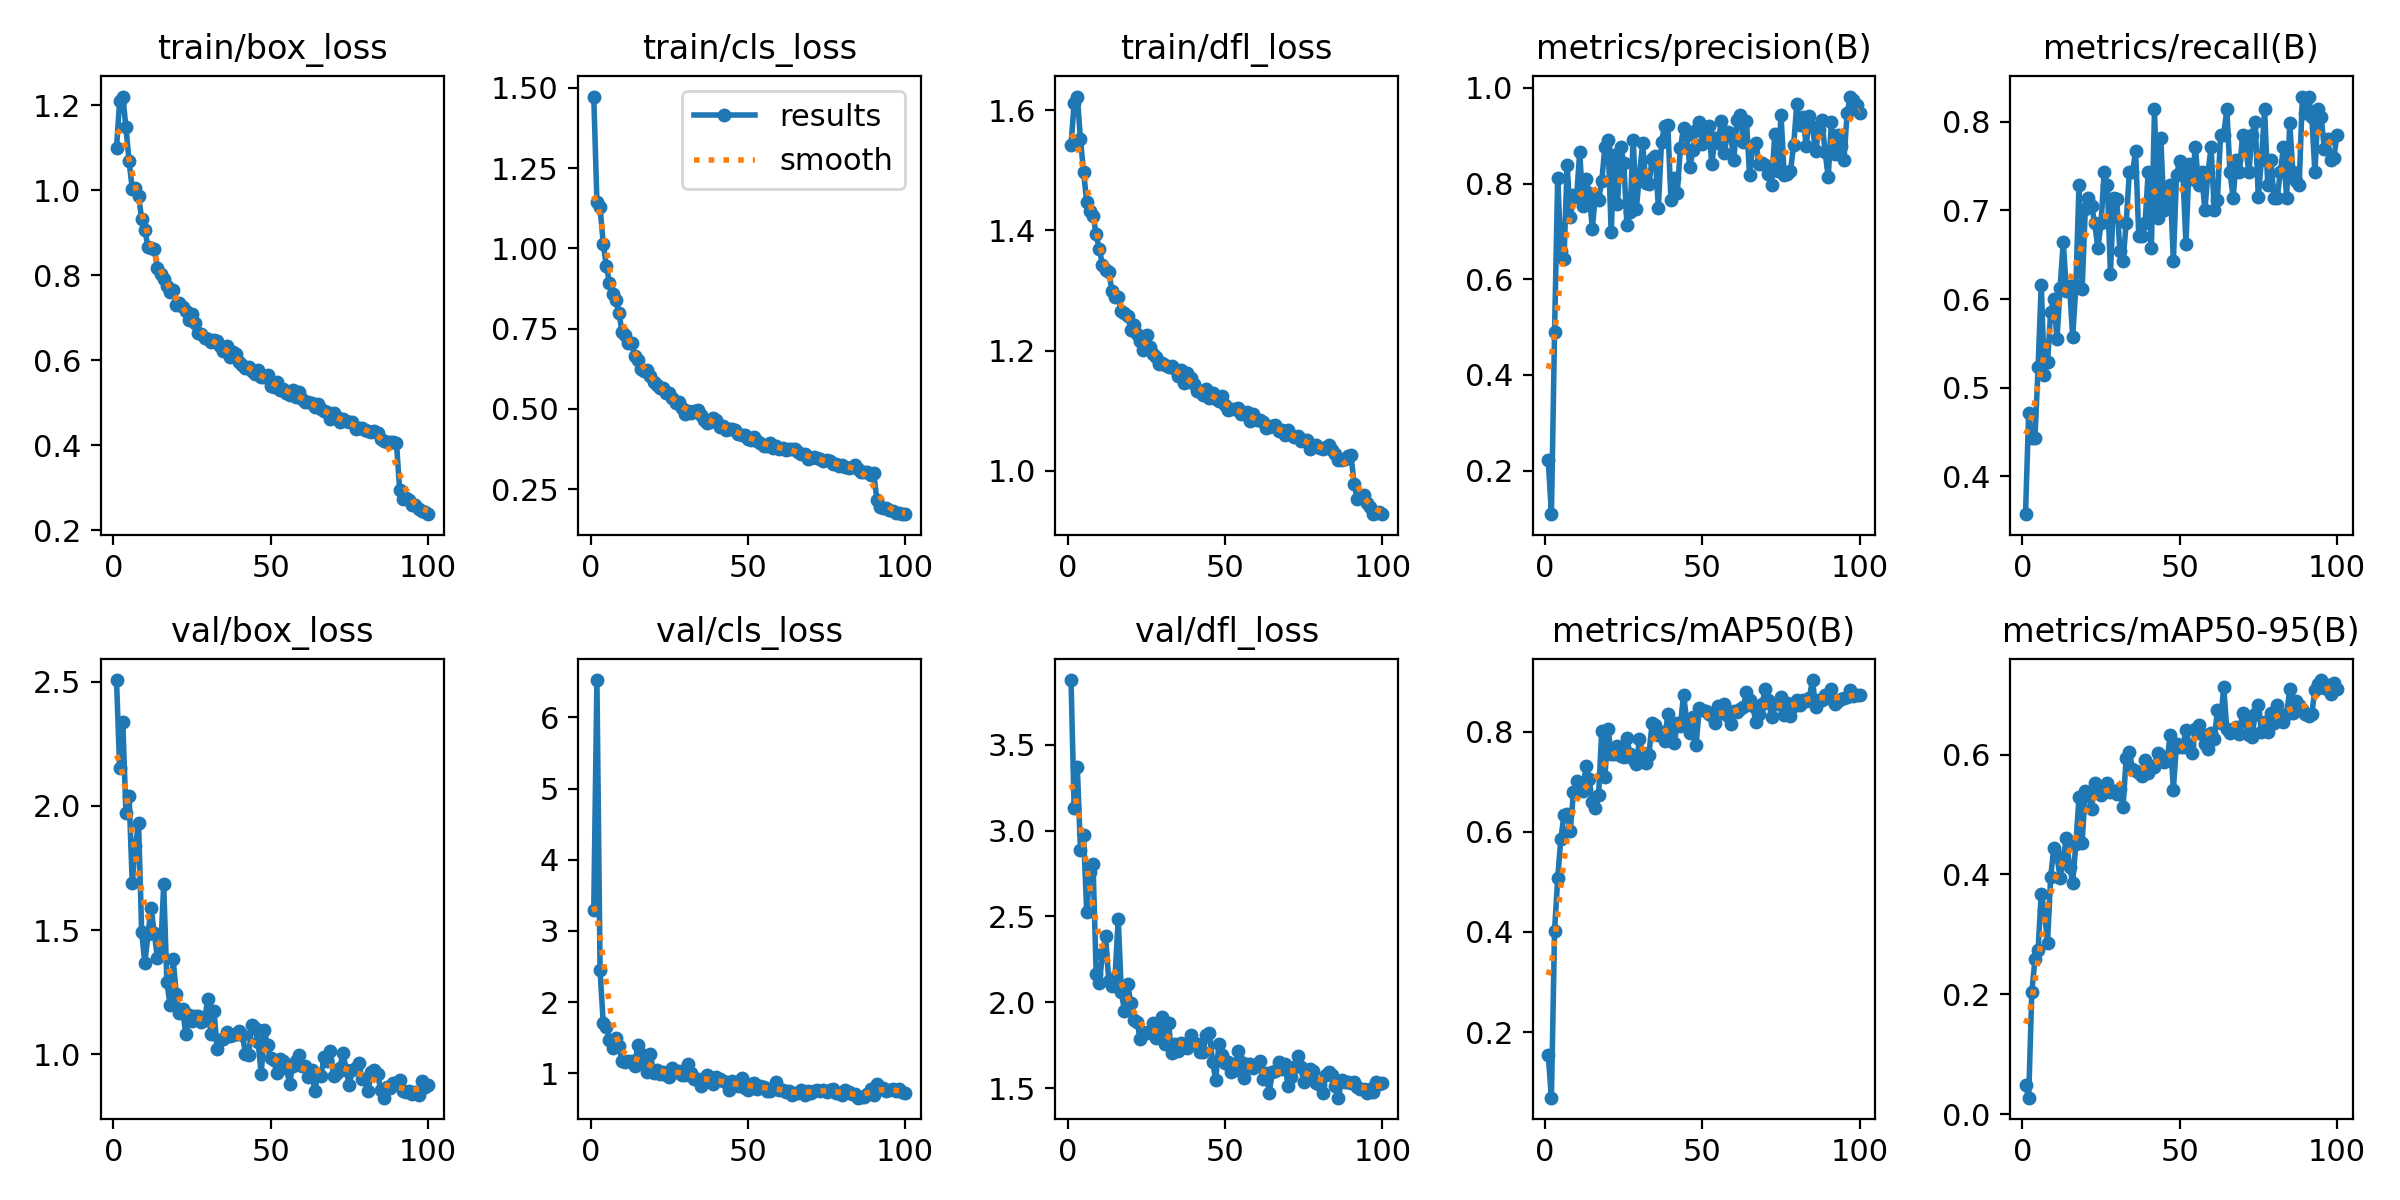

Data behind this chart, as committed beside it:
epoch, time, train/box_loss, train/cls_loss, train/dfl_loss, metrics/precision(B), metrics/recall(B), metrics/mAP50(B), metrics/mAP50-95(B), val/box_loss, val/cls_loss, val/dfl_loss, lr/pg0, lr/pg1, lr/pg2
1, 36.58, 1.1, 1.473, 1.542, 0.2214, 0.3571, 0.1532, 0.04862, 2.507, 3.3, 3.878, 0.0006619, 0.0006619, 0.0006619
2, 71.56, 1.21, 1.146, 1.612, 0.109, 0.4714, 0.06893, 0.02756, 2.152, 6.524, 3.133, 0.001315, 0.001315, 0.001315
3, 106.3, 1.22, 1.128, 1.622, 0.4894, 0.4429, 0.4028, 0.2038, 2.337, 2.449, 3.369, 0.001956, 0.001956, 0.001956
4, 140.9, 1.147, 1.015, 1.552, 0.8128, 0.4429, 0.507, 0.2585, 1.971, 1.713, 2.889, 0.001941, 0.001941, 0.001941
5, 175.6, 1.068, 0.9449, 1.496, 0.6583, 0.5231, 0.5866, 0.2744, 2.042, 1.646, 2.973, 0.001921, 0.001921, 0.001921
6, 210.1, 1.003, 0.8923, 1.447, 0.6425, 0.6163, 0.6331, 0.368, 1.688, 1.468, 2.524, 0.001901, 0.001901, 0.001901
7, 244.6, 1.006, 0.859, 1.432, 0.8397, 0.5143, 0.6354, 0.3385, 1.839, 1.359, 2.759, 0.001881, 0.001881, 0.001881
8, 279.2, 0.9862, 0.8385, 1.425, 0.7294, 0.5286, 0.6024, 0.286, 1.932, 1.496, 2.804, 0.001861, 0.001861, 0.001861
9, 314.6, 0.9326, 0.7985, 1.393, 0.7767, 0.5857, 0.6788, 0.3963, 1.492, 1.383, 2.165, 0.001842, 0.001842, 0.001842
10, 349.2, 0.9068, 0.7394, 1.368, 0.7713, 0.6, 0.7013, 0.4446, 1.366, 1.176, 2.111, 0.001822, 0.001822, 0.001822
11, 383.8, 0.8663, 0.7303, 1.343, 0.8662, 0.555, 0.6968, 0.431, 1.483, 1.154, 2.279, 0.001802, 0.001802, 0.001802
12, 418.5, 0.8651, 0.7056, 1.335, 0.754, 0.6129, 0.6807, 0.3942, 1.588, 1.18, 2.383, 0.001782, 0.001782, 0.001782
13, 452.9, 0.8621, 0.7045, 1.331, 0.8087, 0.6643, 0.731, 0.4282, 1.489, 1.18, 2.125, 0.001762, 0.001762, 0.001762
14, 487.6, 0.8169, 0.6635, 1.3, 0.7804, 0.6091, 0.7062, 0.4606, 1.386, 1.104, 2.092, 0.001743, 0.001743, 0.001743
15, 522.3, 0.8037, 0.6528, 1.29, 0.7057, 0.6143, 0.6598, 0.4131, 1.409, 1.397, 2.144, 0.001723, 0.001723, 0.001723
16, 557, 0.79, 0.6251, 1.289, 0.7772, 0.5571, 0.6471, 0.3864, 1.685, 1.271, 2.488, 0.001703, 0.001703, 0.001703
17, 591.6, 0.7742, 0.6178, 1.266, 0.7667, 0.6143, 0.6733, 0.4513, 1.292, 1.147, 2.06, 0.001683, 0.001683, 0.001683
18, 626.2, 0.76, 0.6205, 1.263, 0.8052, 0.7286, 0.8024, 0.5288, 1.199, 1.015, 1.95, 0.001663, 0.001663, 0.001663
19, 660.8, 0.7654, 0.6014, 1.258, 0.877, 0.6111, 0.7096, 0.4528, 1.385, 1.27, 2.109, 0.001644, 0.001644, 0.001644
20, 695.3, 0.7308, 0.5847, 1.235, 0.8911, 0.7015, 0.8056, 0.5401, 1.242, 1.011, 1.996, 0.001624, 0.001624, 0.001624
21, 730, 0.7357, 0.5756, 1.243, 0.6981, 0.7143, 0.7563, 0.5357, 1.165, 1.04, 1.898, 0.001604, 0.001604, 0.001604
22, 765.1, 0.7246, 0.5638, 1.228, 0.8606, 0.7054, 0.7553, 0.5091, 1.184, 0.9909, 1.887, 0.001584, 0.001584, 0.001584
23, 800.5, 0.7148, 0.5648, 1.216, 0.7569, 0.6857, 0.771, 0.5527, 1.082, 1.017, 1.784, 0.001564, 0.001564, 0.001564
24, 835.1, 0.6947, 0.5481, 1.201, 0.8773, 0.6571, 0.7526, 0.5457, 1.157, 0.9759, 1.825, 0.001545, 0.001545, 0.001545
25, 869.8, 0.7091, 0.5496, 1.226, 0.8433, 0.6857, 0.75, 0.5321, 1.133, 0.949, 1.821, 0.001525, 0.001525, 0.001525
26, 904.4, 0.6881, 0.5335, 1.207, 0.714, 0.7429, 0.7866, 0.5375, 1.152, 1.076, 1.831, 0.001505, 0.001505, 0.001505
27, 938.9, 0.6651, 0.519, 1.194, 0.7412, 0.7286, 0.7551, 0.5532, 1.153, 1.017, 1.878, 0.001485, 0.001485, 0.001485
28, 973.6, 0.662, 0.5204, 1.19, 0.8917, 0.6286, 0.7447, 0.5372, 1.13, 1.039, 1.792, 0.001465, 0.001465, 0.001465
29, 1008, 0.6521, 0.5022, 1.178, 0.7474, 0.7143, 0.735, 0.5392, 1.138, 0.9792, 1.847, 0.001446, 0.001446, 0.001446
30, 1043, 0.6494, 0.4834, 1.18, 0.8194, 0.7131, 0.7847, 0.5341, 1.221, 0.9752, 1.916, 0.001426, 0.001426, 0.001426
31, 1078, 0.6429, 0.4921, 1.176, 0.8841, 0.6537, 0.7573, 0.5427, 1.082, 1.135, 1.76, 0.001406, 0.001406, 0.001406
32, 1112, 0.647, 0.4878, 1.173, 0.8006, 0.6429, 0.7367, 0.512, 1.173, 1.001, 1.876, 0.001386, 0.001386, 0.001386
33, 1147, 0.6445, 0.493, 1.174, 0.7982, 0.6857, 0.7543, 0.5951, 1.022, 0.9214, 1.705, 0.001366, 0.001366, 0.001366
34, 1181, 0.6335, 0.4952, 1.17, 0.8519, 0.7429, 0.8168, 0.6044, 1.058, 0.9267, 1.759, 0.001347, 0.001347, 0.001347
35, 1216, 0.6213, 0.4808, 1.158, 0.8573, 0.7429, 0.814, 0.5755, 1.06, 0.8173, 1.718, 0.001327, 0.001327, 0.001327
36, 1251, 0.6329, 0.4664, 1.168, 0.7489, 0.7669, 0.7928, 0.5722, 1.089, 0.9074, 1.765, 0.001307, 0.001307, 0.001307
37, 1285, 0.607, 0.4553, 1.146, 0.8878, 0.6714, 0.7993, 0.57, 1.074, 0.979, 1.741, 0.001287, 0.001287, 0.001287
38, 1320, 0.6198, 0.4598, 1.163, 0.9214, 0.6714, 0.7814, 0.5644, 1.077, 0.9434, 1.734, 0.001267, 0.001267, 0.001267
39, 1354, 0.6149, 0.4708, 1.154, 0.922, 0.6857, 0.8352, 0.5905, 1.083, 0.8552, 1.808, 0.001248, 0.001248, 0.001248
40, 1389, 0.5969, 0.4651, 1.145, 0.7658, 0.7429, 0.8013, 0.569, 1.094, 0.9484, 1.763, 0.001228, 0.001228, 0.001228
41, 1423, 0.5883, 0.4426, 1.133, 0.8127, 0.6571, 0.7769, 0.5814, 1.078, 0.917, 1.759, 0.001208, 0.001208, 0.001208
42, 1458, 0.5822, 0.447, 1.134, 0.7799, 0.8143, 0.8168, 0.5787, 1.002, 0.8898, 1.709, 0.001188, 0.001188, 0.001188
43, 1495, 0.5835, 0.4358, 1.126, 0.8737, 0.6916, 0.8108, 0.6031, 0.996, 0.8745, 1.71, 0.001168, 0.001168, 0.001168
44, 1532, 0.5751, 0.4371, 1.136, 0.9163, 0.7823, 0.8745, 0.5984, 1.119, 0.7691, 1.811, 0.001149, 0.001149, 0.001149
45, 1567, 0.5667, 0.4367, 1.122, 0.9022, 0.7, 0.8226, 0.588, 1.107, 0.8901, 1.822, 0.001129, 0.001129, 0.001129
46, 1601, 0.5778, 0.4345, 1.13, 0.8343, 0.7143, 0.7979, 0.5905, 1.049, 0.8677, 1.653, 0.001109, 0.001109, 0.001109
47, 1636, 0.5609, 0.4228, 1.12, 0.8711, 0.7286, 0.8303, 0.6333, 0.9208, 0.8173, 1.548, 0.001089, 0.001089, 0.001089
48, 1670, 0.5615, 0.4184, 1.117, 0.9118, 0.6429, 0.7738, 0.5417, 1.097, 0.9385, 1.755, 0.001069, 0.001069, 0.001069
49, 1705, 0.565, 0.4196, 1.125, 0.9283, 0.7398, 0.8472, 0.6185, 1.037, 0.7876, 1.693, 0.00105, 0.00105, 0.00105
50, 1739, 0.5401, 0.4078, 1.11, 0.8831, 0.7558, 0.8437, 0.6125, 0.9839, 0.7623, 1.644, 0.00103, 0.00103, 0.00103
51, 1774, 0.5361, 0.4044, 1.102, 0.9104, 0.7429, 0.8416, 0.6131, 0.976, 0.8542, 1.653, 0.00101, 0.00101, 0.00101
52, 1808, 0.5481, 0.4114, 1.103, 0.9206, 0.6624, 0.8356, 0.6408, 0.9234, 0.863, 1.592, 0.0009902, 0.0009902, 0.0009902
53, 1843, 0.5302, 0.4006, 1.103, 0.8404, 0.752, 0.8313, 0.6165, 0.9816, 0.7836, 1.605, 0.0009704, 0.0009704, 0.0009704
54, 1877, 0.5326, 0.3942, 1.105, 0.8956, 0.7351, 0.8181, 0.6033, 0.9739, 0.8292, 1.718, 0.0009506, 0.0009506, 0.0009506
55, 1912, 0.5239, 0.3852, 1.095, 0.8844, 0.7714, 0.8525, 0.6436, 0.9451, 0.813, 1.65, 0.0009308, 0.0009308, 0.0009308
56, 1947, 0.5188, 0.3832, 1.094, 0.9304, 0.7286, 0.8366, 0.6492, 0.8818, 0.7555, 1.561, 0.000911, 0.000911, 0.000911
57, 1981, 0.5311, 0.3942, 1.098, 0.8649, 0.7429, 0.855, 0.6338, 0.9515, 0.7477, 1.643, 0.0008912, 0.0008912, 0.0008912
58, 2016, 0.5145, 0.3787, 1.083, 0.9083, 0.7, 0.8306, 0.618, 0.9747, 0.7944, 1.639, 0.0008714, 0.0008714, 0.0008714
59, 3688, 0.5243, 0.3837, 1.095, 0.899, 0.7429, 0.8158, 0.6092, 0.9977, 0.882, 1.618, 0.0008516, 0.0008516, 0.0008516
60, 3723, 0.5091, 0.3738, 1.084, 0.8502, 0.7714, 0.8415, 0.6368, 0.9515, 0.7642, 1.635, 0.0008318, 0.0008318, 0.0008318
... 40 more rows
